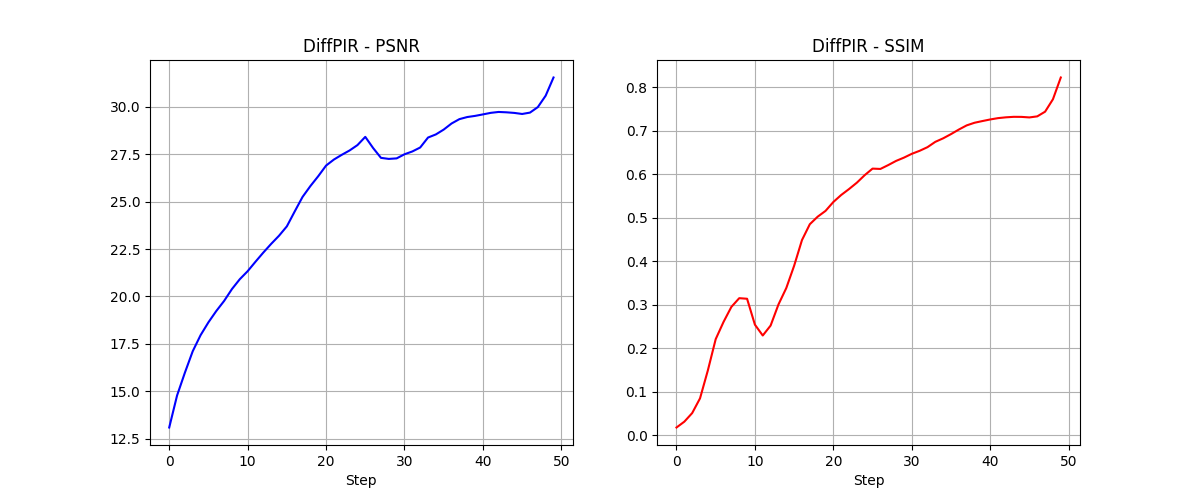

The data file committed next to this chart (first rows):
Step, PSNR, SSIM
0, 13.09, 0.01744
1, 14.78, 0.03085
2, 15.98, 0.05061
3, 17.12, 0.08447
4, 17.96, 0.1489
5, 18.64, 0.2208
6, 19.23, 0.2604
7, 19.76, 0.295
8, 20.39, 0.315
9, 20.91, 0.3137
10, 21.33, 0.254
11, 21.83, 0.2291
12, 22.32, 0.252
13, 22.77, 0.3004
14, 23.2, 0.3383
15, 23.7, 0.3896
16, 24.48, 0.4487
17, 25.25, 0.4852
18, 25.82, 0.5025
19, 26.34, 0.5158
20, 26.9, 0.5363
21, 27.22, 0.5524
22, 27.47, 0.5661
23, 27.7, 0.5808
24, 27.98, 0.5981
25, 28.42, 0.6131
26, 27.83, 0.6124
27, 27.31, 0.6213
28, 27.25, 0.6309
29, 27.28, 0.6384
30, 27.5, 0.6472
31, 27.65, 0.6541
32, 27.85, 0.6625
33, 28.38, 0.6747
34, 28.54, 0.6828
35, 28.8, 0.6925
36, 29.12, 0.703
37, 29.35, 0.7126
38, 29.46, 0.7187
39, 29.52, 0.7226
40, 29.6, 0.7262
41, 29.68, 0.7293
42, 29.73, 0.7312
43, 29.71, 0.7323
44, 29.68, 0.7322
45, 29.62, 0.7309
46, 29.69, 0.7334
47, 29.98, 0.7442
48, 30.59, 0.7728
49, 31.54, 0.8228
